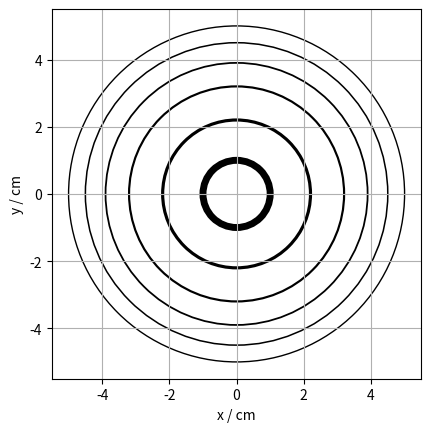

The script that saved this image:
import matplotlib.pyplot as plt
import numpy as np
r=2
plt.figure(dpi=300)
def create_circle(r,l, col):
	circle = plt.Circle((0,0), radius= r, fill=False, linewidth=l*5, color=col)
	return circle


def show_shape(patch):
	ax=plt.gca()
	ax.add_patch(patch)

for i in [1,2.2,3.2,3.9,4.5,5]:
	a=create_circle(i,1/(i), 'black')
	b=create_circle(i+0.2/(i),1/(i), 'red')
	c=create_circle(i-0.2/(i),1/(i), 'blue')
	show_shape(a)
	#show_shape(b)
	#show_shape(c)

plt.axis('scaled')
plt.grid()
plt.xlabel('x / cm')
plt.ylabel('y / cm')
plt.savefig("Bild1.png")
